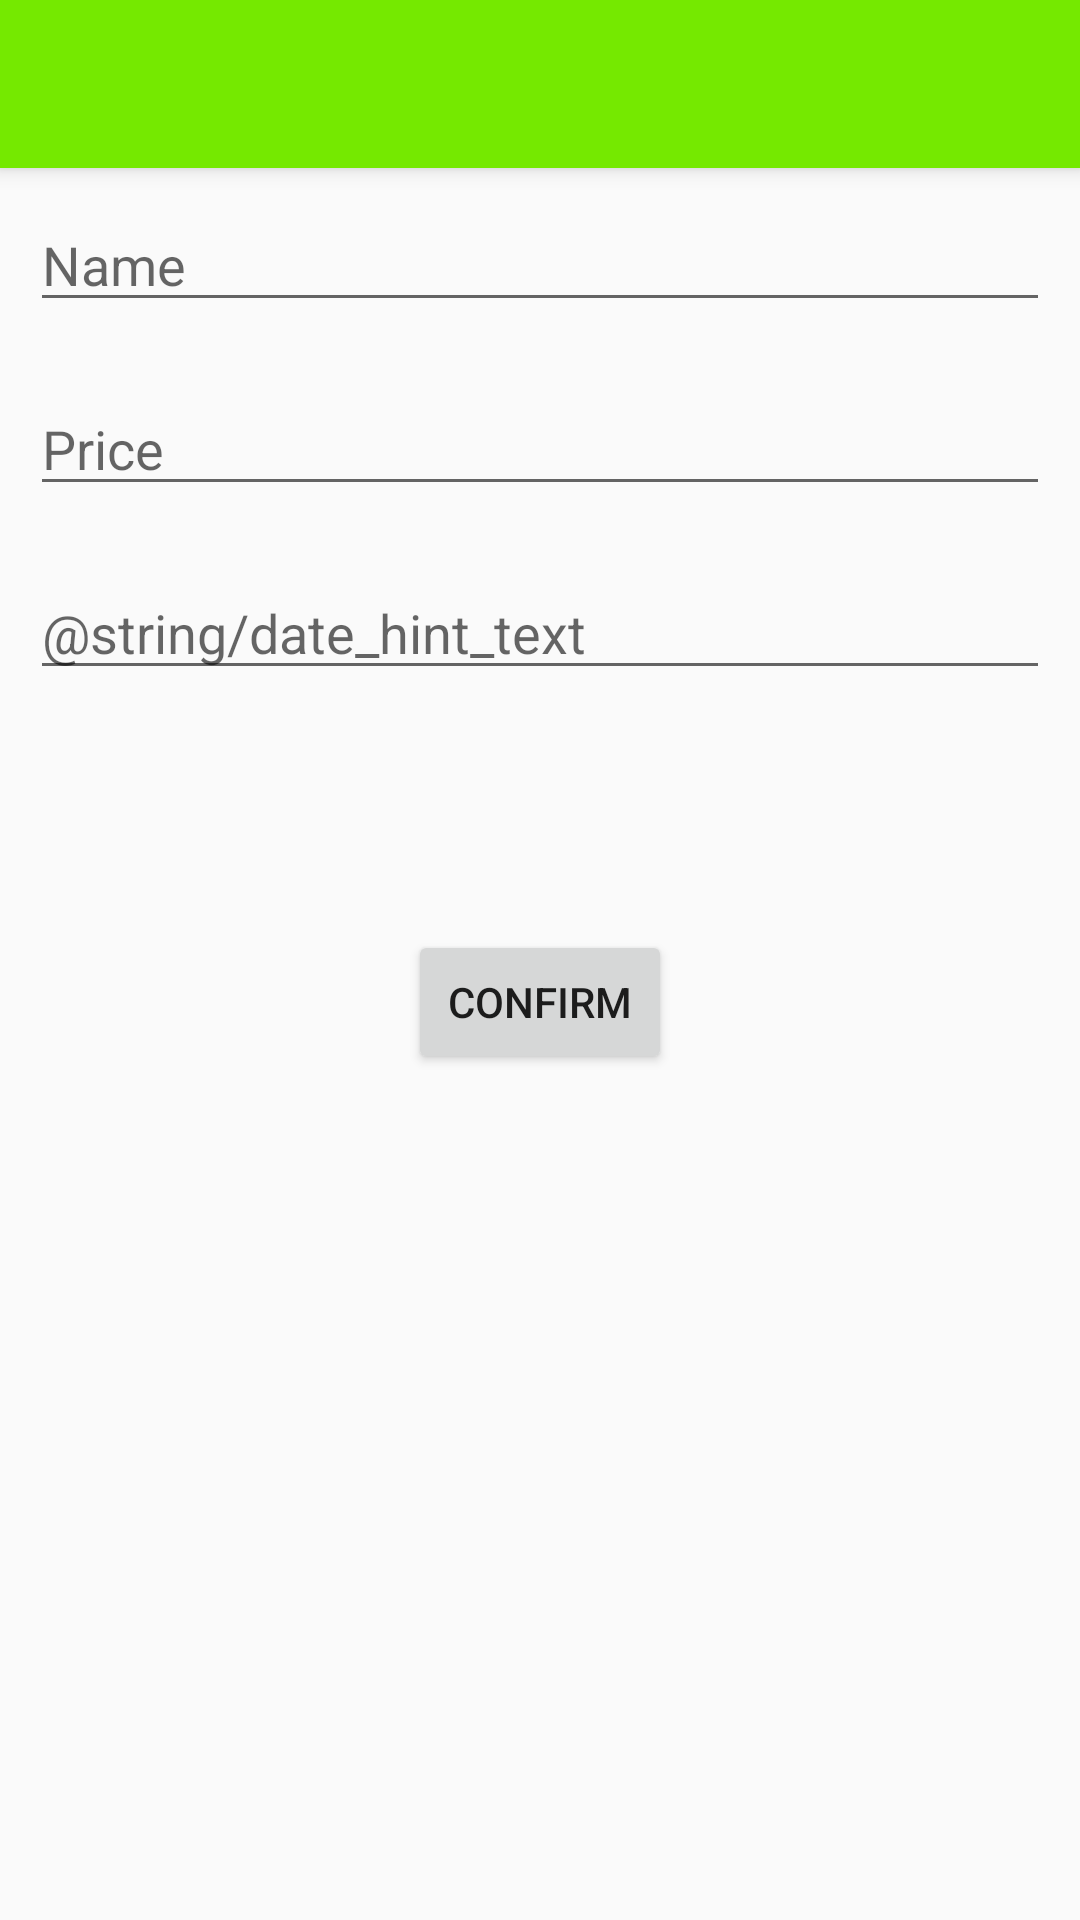

Produce the Android XML layout that renders to this screen, including the resource entries it uses.
<!-- AndroidManifest.xml: application theme AppTheme.NoActionBar -->
<!-- res/layout/activity_add_cost.xml -->
<?xml version="1.0" encoding="utf-8"?>
<LinearLayout
    xmlns:android="http://schemas.android.com/apk/res/android"
    android:layout_width="match_parent"
    android:layout_height="match_parent"
    android:orientation="vertical">

    <LinearLayout
        android:orientation="vertical"
        android:layout_width="match_parent"
        android:layout_height="wrap_content">
        <include
            android:id="@+id/toolbar"
            layout="@layout/toolbar" />
        <EditText
            android:id="@+id/editText_name"
            android:hint="Name"
            android:layout_width="match_parent"
            android:layout_height="wrap_content"
            android:layout_margin="10dp"/>
        <EditText
            android:id="@+id/editText_price"
            android:hint="Price"
            android:inputType="numberSigned"
            android:layout_width="match_parent"
            android:layout_height="wrap_content"
            android:layout_margin="10dp"/>

        <TextView
            android:id="@+id/editText_date"
            android:layout_width="match_parent"
            android:layout_height="wrap_content"
            android:layout_margin="10dp"
            android:clickable="true"
            android:textColor="?attr/editTextColor"
            android:background="?attr/editTextBackground"
            android:hint="@string/date_hint_text"
            android:textSize="18sp" />
        <Button
            android:id="@+id/confirm_cost_button"
            android:text="Confirm"
            android:layout_marginTop="70dp"
            android:layout_gravity="center"
            android:layout_width="wrap_content"
            android:layout_height="wrap_content"/>
    </LinearLayout>
</LinearLayout>
<!-- res/layout/toolbar.xml (included above) -->
<?xml version="1.0" encoding="utf-8"?>
<androidx.appcompat.widget.Toolbar  xmlns:android="http://schemas.android.com/apk/res/android"
    android:layout_width="match_parent"
    android:layout_height="wrap_content"
    android:background="@color/colorPrimary"
    android:elevation="4dp"
    android:title=""
    android:theme="@style/ThemeOverlay.AppCompat.Dark.ActionBar">

</androidx.appcompat.widget.Toolbar >
<!-- resources referenced by this layout -->
<resources>
  <color name="colorPrimary">#75E900</color>
  <style name="AppTheme.NoActionBar">
          <item name="windowActionBar">false</item>
          <item name="windowNoTitle">true</item>
      </style>
</resources>
